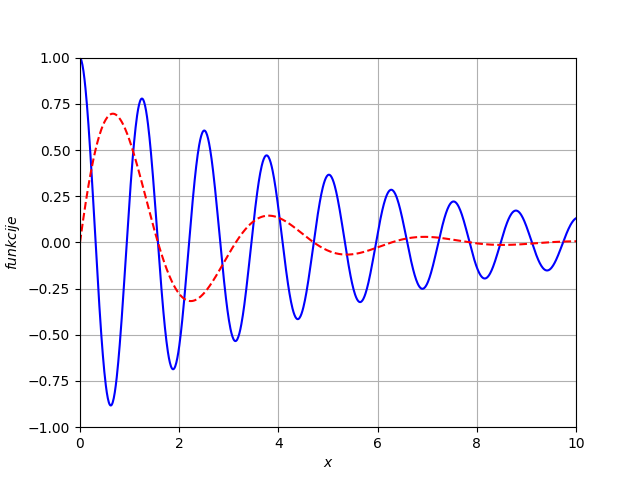

The data file committed next to this chart (first rows):
x, g, h
0.0, 1.0, 0.0
0.01001, 0.9968, 0.01992
0.02002, 0.991, 0.03963
0.03003, 0.9828, 0.05913
0.04004, 0.9722, 0.07841
0.05005, 0.9592, 0.09746
0.06006, 0.9438, 0.1163
0.07007, 0.9262, 0.1349
0.08008, 0.9063, 0.1532
0.09009, 0.8842, 0.1713
0.1001, 0.86, 0.1892
0.1101, 0.8337, 0.2067
0.1201, 0.8054, 0.2241
0.1301, 0.7752, 0.2411
0.1401, 0.7433, 0.2579
0.1502, 0.7095, 0.2744
0.1602, 0.6742, 0.2906
0.1702, 0.6373, 0.3066
0.1802, 0.5989, 0.3222
0.1902, 0.5592, 0.3376
0.2002, 0.5183, 0.3527
0.2102, 0.4762, 0.3674
0.2202, 0.4331, 0.3819
0.2302, 0.3891, 0.396
0.2402, 0.3443, 0.4099
0.2503, 0.2988, 0.4234
0.2603, 0.2527, 0.4366
0.2703, 0.2062, 0.4496
0.2803, 0.1594, 0.4621
0.2903, 0.1123, 0.4744
0.3003, 0.0652, 0.4863
0.3103, 0.01809, 0.498
0.3203, -0.02889, 0.5093
0.3303, -0.0756, 0.5202
0.3403, -0.1219, 0.5308
0.3504, -0.1678, 0.5411
0.3604, -0.213, 0.5511
0.3704, -0.2576, 0.5608
0.3804, -0.3013, 0.5701
0.3904, -0.3441, 0.579
0.4004, -0.3858, 0.5877
0.4104, -0.4264, 0.596
0.4204, -0.4658, 0.6039
0.4304, -0.5039, 0.6116
0.4404, -0.5405, 0.6188
0.4505, -0.5757, 0.6258
0.4605, -0.6092, 0.6324
0.4705, -0.6411, 0.6387
0.4805, -0.6713, 0.6447
0.4905, -0.6997, 0.6503
0.5005, -0.7262, 0.6556
0.5105, -0.7508, 0.6606
0.5205, -0.7734, 0.6652
0.5305, -0.794, 0.6695
0.5405, -0.8125, 0.6735
0.5506, -0.8289, 0.6771
0.5606, -0.8431, 0.6805
0.5706, -0.8552, 0.6835
0.5806, -0.8651, 0.6862
0.5906, -0.8728, 0.6885
... 940 more rows
